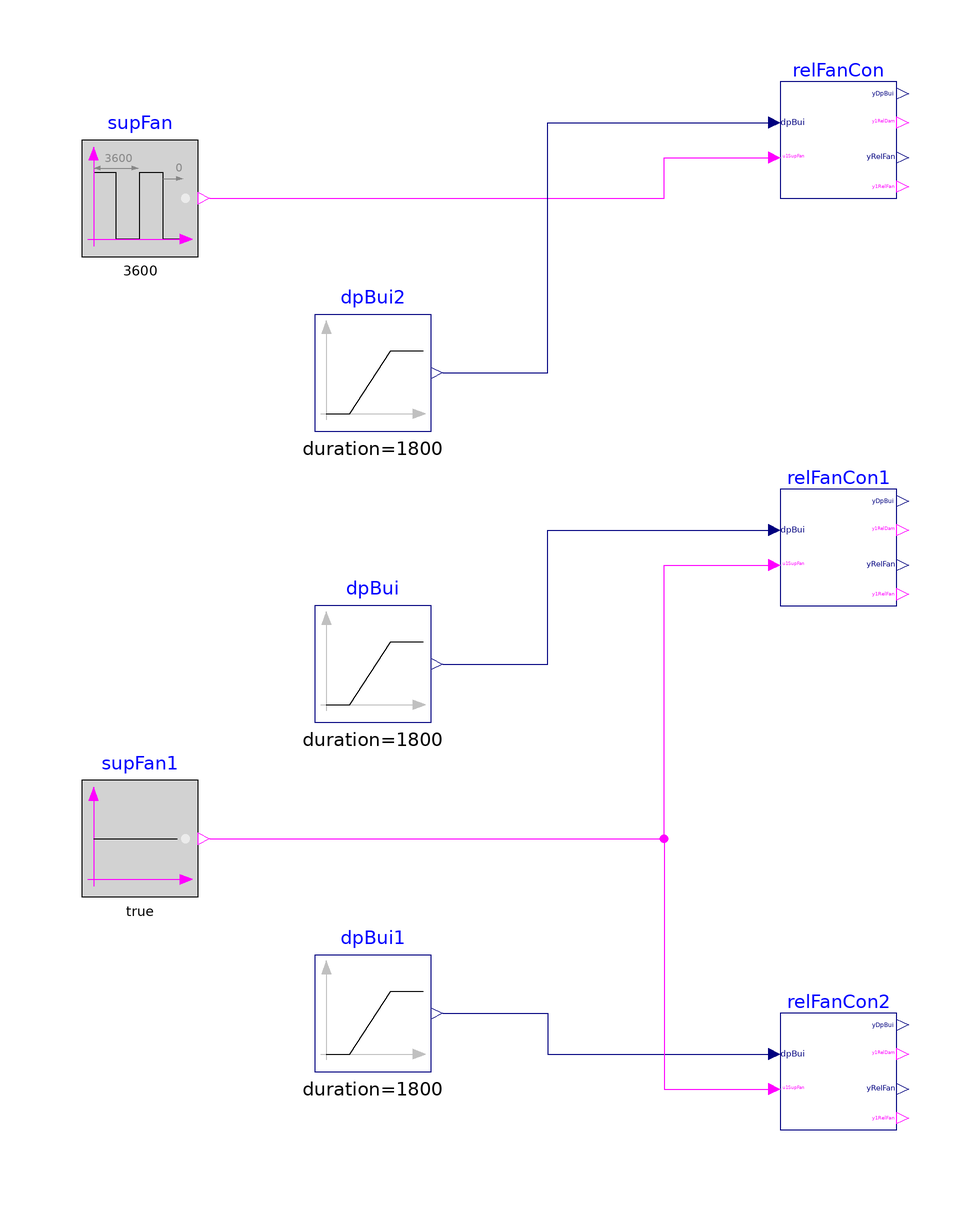

The Modelica model whose source follows is shown above as a component diagram (icons at their Placement, wires along their Line points).

model ReliefFan "Validate model for controlling relief fan"

  BuildingsLite.Controls.OBC.ASHRAE.G36.AHUs.MultiZone.VAV.SetPoints.ReliefFan
    relFanCon(
    final k=0.5) "Open relief damper"
    annotation (Placement(transformation(extent={{40,70},{60,90}})));
  BuildingsLite.Controls.OBC.ASHRAE.G36.AHUs.MultiZone.VAV.SetPoints.ReliefFan
    relFanCon1 "Turning on relief fan"
    annotation (Placement(transformation(extent={{40,0},{60,20}})));
  BuildingsLite.Controls.OBC.ASHRAE.G36.AHUs.MultiZone.VAV.SetPoints.ReliefFan
    relFanCon2 "Turning off relief fan"
    annotation (Placement(transformation(extent={{40,-90},{60,-70}})));

  BuildingsLite.Controls.OBC.CDL.Logical.Sources.Pulse supFan(final width=0.8,
      final period=3600)
    "Supply fan status"
    annotation (Placement(transformation(extent={{-80,60},{-60,80}})));
  BuildingsLite.Controls.OBC.CDL.Reals.Sources.Ramp dpBui(
    final height=40,
    final offset=0,
    final duration=1800) "Building static presure"
    annotation (Placement(transformation(extent={{-40,-20},{-20,0}})));
  BuildingsLite.Controls.OBC.CDL.Reals.Sources.Ramp dpBui1(
    final height=-15,
    final offset=20,
    final duration=1800,
    startTime=1800)
    "Building static presure"
    annotation (Placement(transformation(extent={{-40,-80},{-20,-60}})));
  BuildingsLite.Controls.OBC.CDL.Logical.Sources.Constant supFan1(
    final k=true)
    "Supply fan status"
    annotation (Placement(transformation(extent={{-80,-50},{-60,-30}})));
  BuildingsLite.Controls.OBC.CDL.Reals.Sources.Ramp dpBui2(
    final height=3,
    final offset=11,
    final duration=1800)
    "Building static presure"
    annotation (Placement(transformation(extent={{-40,30},{-20,50}})));

equation
  connect(dpBui.y, relFanCon1.dpBui) annotation (Line(points={{-18,-10},{0,-10},
          {0,13},{38,13}},   color={0,0,127}));
  connect(dpBui1.y, relFanCon2.dpBui) annotation (Line(points={{-18,-70},{0,-70},
          {0,-77},{38,-77}},     color={0,0,127}));
  connect(supFan.y, relFanCon.u1SupFan) annotation (Line(points={{-58,70},{20,70},
          {20,77},{38,77}},  color={255,0,255}));
  connect(supFan1.y, relFanCon1.u1SupFan) annotation (Line(points={{-58,-40},{20,
          -40},{20,7},{38,7}},color={255,0,255}));
  connect(supFan1.y, relFanCon2.u1SupFan) annotation (Line(points={{-58,-40},{20,
          -40},{20,-83},{38,-83}},  color={255,0,255}));
  connect(dpBui2.y, relFanCon.dpBui) annotation (Line(points={{-18,40},{0,40},{0,
          83},{38,83}}, color={0,0,127}));
annotation (
  experiment(StopTime=3600, Tolerance=1e-6),
  __Dymola_Commands(file="modelica://Buildings/Resources/Scripts/Dymola/Controls/OBC/ASHRAE/G36/AHUs/MultiZone/VAV/SetPoints/Validation/ReliefFan.mos"
        "Simulate and plot"),
    Documentation(info="<html>
<p>
This example validates
<a href=\"modelica://BuildingsLite.Controls.OBC.ASHRAE.G36.AHUs.MultiZone.VAV.SetPoints.ReliefFan\">
BuildingsLite.Controls.OBC.ASHRAE.G36.AHUs.MultiZone.VAV.SetPoints.ReliefFan</a>
for controlling relief fan that is part of AHU.
</p>
</html>", revisions="<html>
<ul>
<li>
September 20, by Jianjun Hu:<br/>
First implementation.
</li>
</ul>
</html>"),
    Icon(coordinateSystem(extent={{-100,-100},{100,100}}),
         graphics={
        Ellipse(lineColor = {75,138,73},
                fillColor={255,255,255},
                fillPattern = FillPattern.Solid,
                extent = {{-100,-100},{100,100}}),
        Polygon(lineColor = {0,0,255},
                fillColor = {75,138,73},
                pattern = LinePattern.None,
                fillPattern = FillPattern.Solid,
                points = {{-36,60},{64,0},{-36,-60},{-36,60}})}),
    Diagram(coordinateSystem(extent={{-100,-100},{100,100}})));
end ReliefFan;